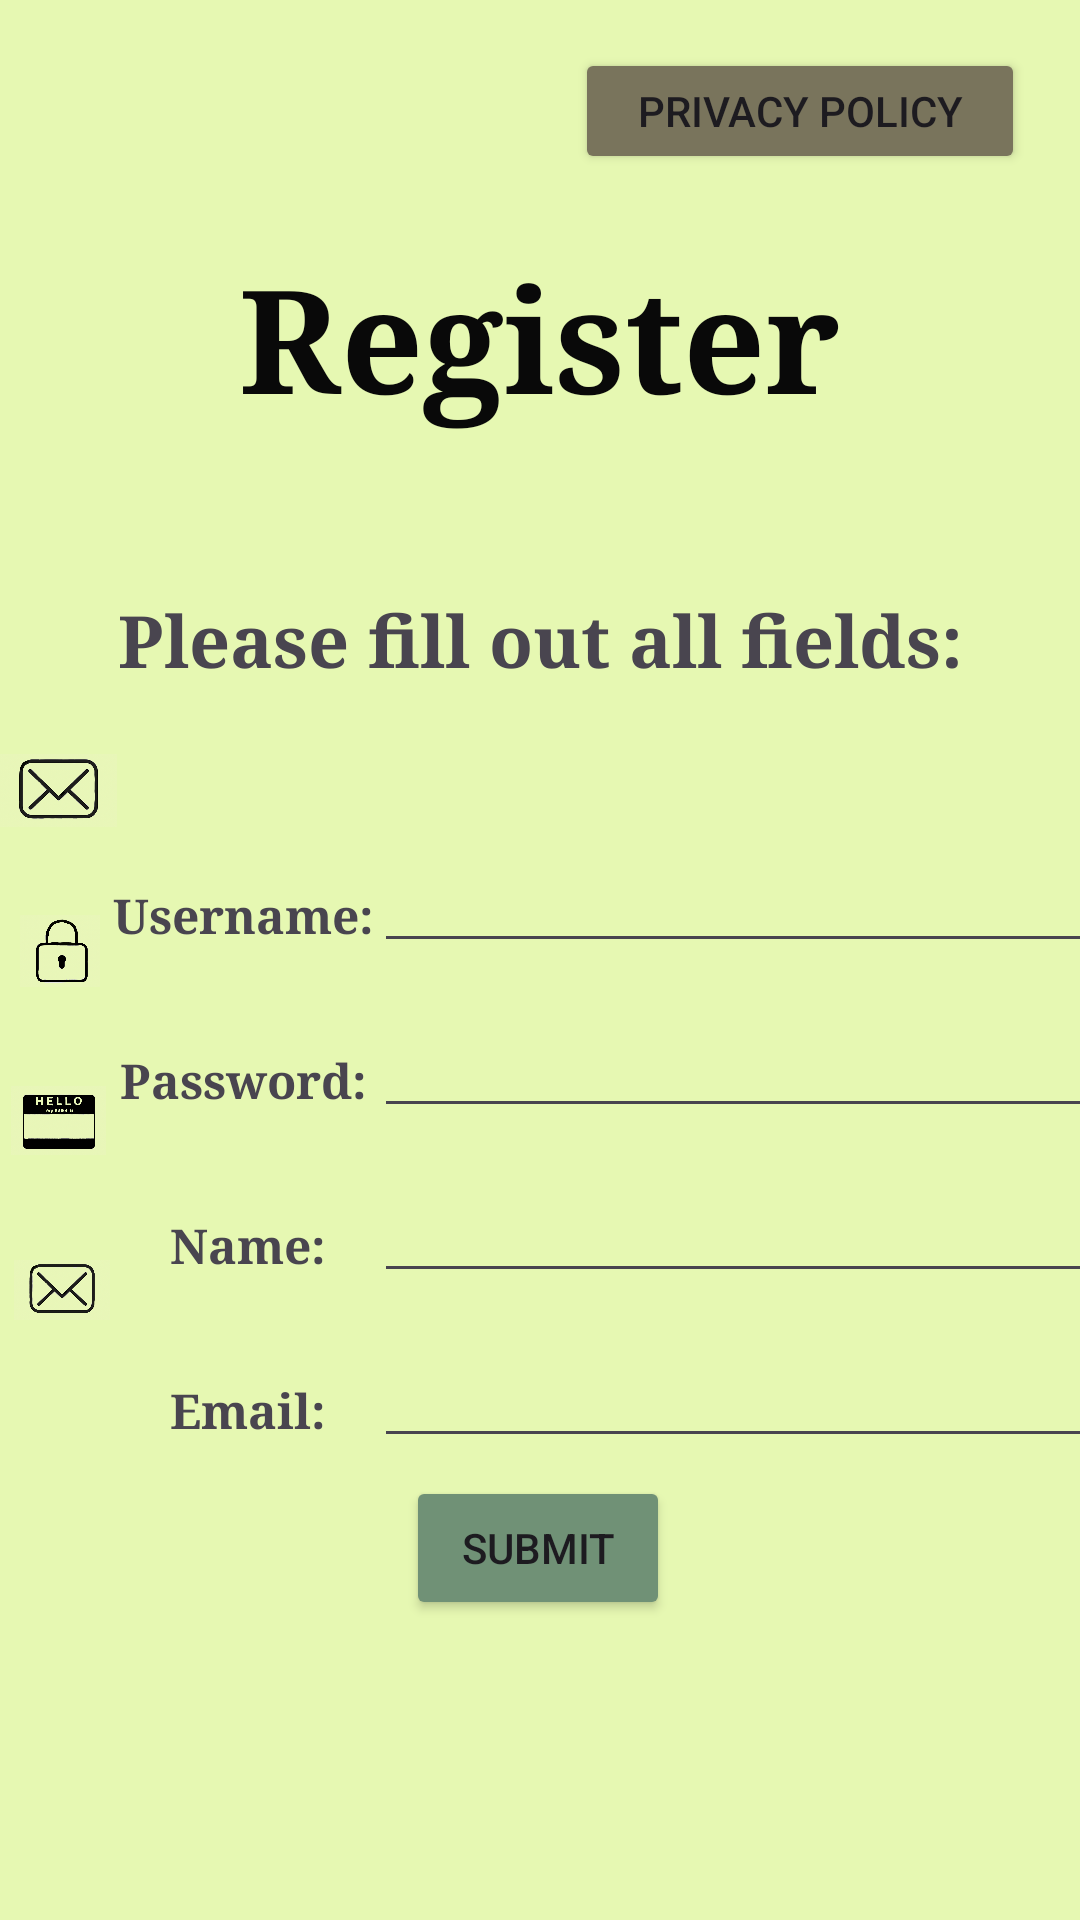

Android layout source for this screen:
<!-- AndroidManifest.xml: application theme Theme.TwoNote -->
<!-- res/layout/registration.xml -->
<?xml version="1.0" encoding="utf-8"?>
<androidx.constraintlayout.widget.ConstraintLayout xmlns:android="http://schemas.android.com/apk/res/android"
    xmlns:app="http://schemas.android.com/apk/res-auto"
    xmlns:tools="http://schemas.android.com/tools"
    android:id="@+id/constraintLayout"
    android:layout_width="match_parent"
    android:layout_height="match_parent"
    android:background="#E6F8B2">

    <TextView
        android:id="@+id/Title"
        android:layout_width="250dp"
        android:layout_height="81dp"
        android:layout_marginTop="80dp"
        android:fontFamily="serif"
        android:text="@string/register"
        android:textAlignment="center"
        android:textColor="#090909"
        android:textSize="48sp"
        android:textStyle="bold"
        app:layout_constraintEnd_toEndOf="parent"
        app:layout_constraintHorizontal_bias="0.496"
        app:layout_constraintStart_toStartOf="parent"
        app:layout_constraintTop_toTopOf="parent" />

    <TextView
        android:id="@+id/instructions"
        android:layout_width="349dp"
        android:layout_height="41dp"
        android:layout_marginTop="36dp"
        android:fontFamily="serif"
        android:text="@string/register_instructions"
        android:textAlignment="center"
        android:textSize="24sp"
        android:textStyle="bold"
        app:layout_constraintEnd_toEndOf="parent"
        app:layout_constraintStart_toStartOf="parent"
        app:layout_constraintTop_toBottomOf="@+id/Title" />

    <TextView
        android:id="@+id/register_username"
        android:layout_width="97dp"
        android:layout_height="29dp"
        android:layout_marginTop="56dp"
        android:fontFamily="serif"
        android:text="@string/username_label"
        android:textAlignment="center"
        android:textSize="16sp"
        android:textStyle="bold"
        app:layout_constraintEnd_toEndOf="parent"
        app:layout_constraintHorizontal_bias="0.124"
        app:layout_constraintStart_toStartOf="parent"
        app:layout_constraintTop_toBottomOf="@+id/instructions" />

    <TextView
        android:id="@+id/register_password"
        android:layout_width="97dp"
        android:layout_height="29dp"
        android:layout_marginTop="26dp"
        android:fontFamily="serif"
        android:text="@string/password_label"
        android:textAlignment="center"
        android:textSize="16sp"
        android:textStyle="bold"
        app:layout_constraintEnd_toEndOf="parent"
        app:layout_constraintHorizontal_bias="0.0"
        app:layout_constraintStart_toStartOf="@+id/register_username"
        app:layout_constraintTop_toBottomOf="@+id/register_username" />

    <TextView
        android:id="@+id/register_name"
        android:layout_width="97dp"
        android:layout_height="29dp"
        android:layout_marginTop="26dp"
        android:fontFamily="serif"
        android:text="@string/register_name"
        android:textAlignment="center"
        android:textSize="16sp"
        android:textStyle="bold"
        app:layout_constraintEnd_toEndOf="parent"
        app:layout_constraintHorizontal_bias="0.007"
        app:layout_constraintStart_toStartOf="@+id/register_password"
        app:layout_constraintTop_toBottomOf="@+id/register_password" />

    <TextView
        android:id="@+id/register_email"
        android:layout_width="97dp"
        android:layout_height="29dp"
        android:layout_marginTop="26dp"
        android:fontFamily="serif"
        android:text="@string/register_email"
        android:textAlignment="center"
        android:textSize="16sp"
        android:textStyle="bold"
        app:layout_constraintEnd_toEndOf="parent"
        app:layout_constraintHorizontal_bias="0.0"
        app:layout_constraintStart_toStartOf="@+id/register_name"
        app:layout_constraintTop_toBottomOf="@+id/register_name" />

    <EditText
        android:id="@+id/register_uname_input"
        android:layout_width="240dp"
        android:layout_height="43dp"
        android:layout_marginTop="40dp"
        android:ems="10"
        android:inputType="text"
        app:layout_constraintEnd_toEndOf="parent"
        app:layout_constraintHorizontal_bias="0.542"
        app:layout_constraintStart_toEndOf="@+id/register_username"
        app:layout_constraintTop_toBottomOf="@+id/instructions" />

    <EditText
        android:id="@+id/register_pw_input"
        android:layout_width="240dp"
        android:layout_height="43dp"
        android:layout_marginTop="12dp"
        android:ems="10"
        android:inputType="text"
        app:layout_constraintEnd_toEndOf="parent"
        app:layout_constraintHorizontal_bias="0.0"
        app:layout_constraintStart_toStartOf="@+id/register_uname_input"
        app:layout_constraintTop_toBottomOf="@+id/register_uname_input" />

    <EditText
        android:id="@+id/register_name_input"
        android:layout_width="240dp"
        android:layout_height="43dp"
        android:layout_marginTop="12dp"
        android:ems="10"
        android:inputType="text"
        app:layout_constraintEnd_toEndOf="parent"
        app:layout_constraintHorizontal_bias="0.058"
        app:layout_constraintStart_toStartOf="@+id/register_pw_input"
        app:layout_constraintTop_toBottomOf="@+id/register_pw_input" />

    <EditText
        android:id="@+id/register_email_input"
        android:layout_width="240dp"
        android:layout_height="43dp"
        android:layout_marginTop="12dp"
        android:ems="10"
        android:inputType="text"
        app:layout_constraintEnd_toEndOf="parent"
        app:layout_constraintHorizontal_bias="0.0"
        app:layout_constraintStart_toStartOf="@+id/register_name_input"
        app:layout_constraintTop_toBottomOf="@+id/register_name_input" />

    <Button
        android:id="@+id/register_submit"
        android:layout_width="wrap_content"
        android:layout_height="wrap_content"
        android:layout_marginBottom="100dp"
        android:backgroundTint="#709176"
        android:text="@string/register_submit"
        app:layout_constraintBottom_toBottomOf="parent"
        app:layout_constraintEnd_toEndOf="parent"
        app:layout_constraintHorizontal_bias="0.498"
        app:layout_constraintStart_toStartOf="parent" />

    <ImageView
        android:id="@+id/imageView3"
        android:layout_width="wrap_content"
        android:layout_height="wrap_content"
        android:layout_marginStart="12dp"
        android:layout_marginTop="16dp"
        android:src="@drawable/mini_aesthetic_twonote"
        app:layout_constraintStart_toStartOf="parent"
        app:layout_constraintTop_toTopOf="parent" />

    <Button
        android:id="@+id/privacy_policy_button"
        android:layout_width="150dp"
        android:layout_height="42dp"
        android:layout_marginTop="16dp"
        android:backgroundTint="#79745C"
        android:text="Privacy Policy"
        app:layout_constraintEnd_toEndOf="parent"
        app:layout_constraintHorizontal_bias="0.908"
        app:layout_constraintStart_toEndOf="@+id/imageView3"
        app:layout_constraintTop_toTopOf="parent" />

    <ImageView
        android:id="@+id/imageView4"
        android:layout_width="40dp"
        android:layout_height="24dp"
        android:layout_marginTop="29dp"
        app:layout_constraintStart_toStartOf="parent"
        app:layout_constraintTop_toBottomOf="@+id/imageView6"
        android:src="@drawable/password" />

    <ImageView
        android:id="@+id/imageView5"
        android:layout_width="46dp"
        android:layout_height="20dp"
        android:layout_marginStart="-3dp"
        android:layout_marginTop="35dp"
        app:layout_constraintStart_toStartOf="parent"
        app:layout_constraintTop_toBottomOf="@+id/imageView7"
        android:src="@drawable/email" />

    <ImageView
        android:id="@+id/imageView6"
        android:layout_width="39dp"
        android:layout_height="25dp"
        android:layout_marginTop="235dp"
        android:src="@drawable/email"
        app:layout_constraintStart_toStartOf="parent"
        app:layout_constraintTop_toBottomOf="@+id/imageView3" />

    <ImageView
        android:id="@+id/imageView7"
        android:layout_width="37dp"
        android:layout_height="23dp"
        android:layout_marginStart="1dp"
        android:layout_marginTop="33dp"
        app:layout_constraintStart_toStartOf="parent"
        app:layout_constraintTop_toBottomOf="@+id/imageView4"
        android:src="@drawable/name" />
</androidx.constraintlayout.widget.ConstraintLayout>
<!-- resources referenced by this layout -->
<resources>
  <!-- drawable email: png bitmap (drawable, 133847 bytes) -->
  <!-- drawable name: png bitmap (drawable, 146926 bytes) -->
  <!-- drawable password: png bitmap (drawable, 145364 bytes) -->
  <string name="password_label">Password:</string>
  <string name="register">Register</string>
  <string name="register_email">Email:</string>
  <string name="register_instructions">Please fill out all fields:</string>
  <string name="register_name">Name:</string>
  <string name="register_submit">SUBMIT</string>
  <string name="username_label">Username:</string>
  <style name="Theme.TwoNote" parent="Base.Theme.TwoNote" />
  <style name="Base.Theme.TwoNote" parent="Theme.Material3.DayNight.NoActionBar">
          
          
      </style>
</resources>
